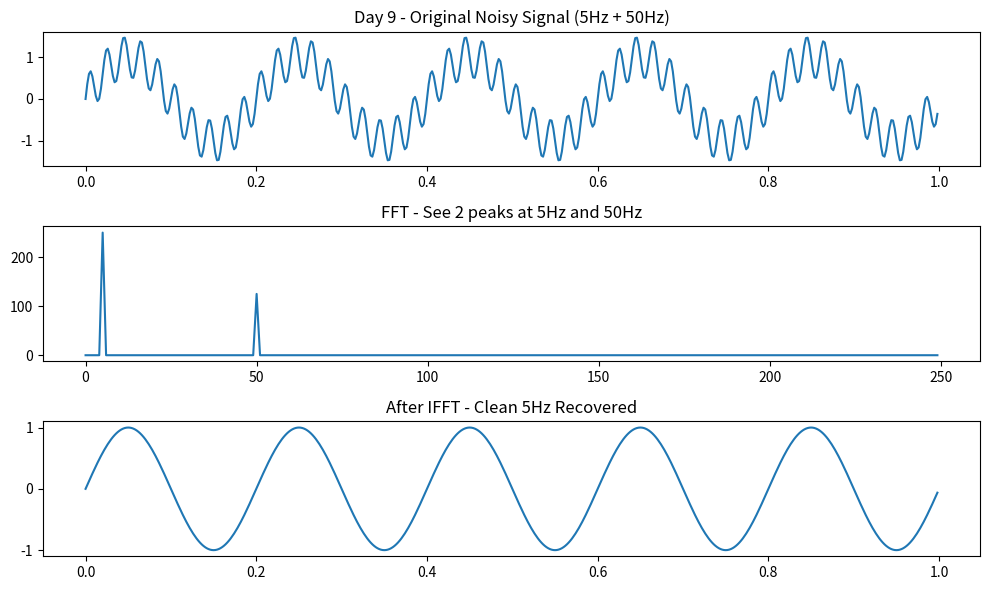

Generate this figure with matplotlib:
import numpy as np
import matplotlib.pyplot as plt

# 1. Create a noisy signal (same as Day 8)
fs = 500  # sampling rate
t = np.arange(0, 1, 1/fs)  # 1 second
clean = np.sin(2*np.pi*5*t)  # 5Hz real signal
noise = 0.5*np.sin(2*np.pi*50*t)  # 50Hz noise (like powerline)
noisy = clean + noise

# 2. FFT - Go to frequency domain
fft_vals = np.fft.fft(noisy)
freqs = np.fft.fftfreq(len(t), 1/fs)

# 3. FILTER in frequency domain - Kill the 50Hz noise
# Create copy and set 50Hz bins to zero
fft_filtered = fft_vals.copy()
# Find indices where freq is around 50Hz
fft_filtered[(np.abs(freqs) > 45) & (np.abs(freqs) < 55)] = 0

# 4. IFFT - Come back to time domain
cleaned_signal = np.fft.ifft(fft_filtered)
cleaned_signal = np.real(cleaned_signal)  # take real part

# 5. Plot all 3
plt.figure(figsize=(10,6))
plt.subplot(3,1,1)
plt.plot(t, noisy)
plt.title("Day 9 - Original Noisy Signal (5Hz + 50Hz)")
plt.subplot(3,1,2)
plt.plot(freqs[:250], np.abs(fft_vals[:250]))
plt.title("FFT - See 2 peaks at 5Hz and 50Hz")
plt.subplot(3,1,3)
plt.plot(t, cleaned_signal)
plt.title("After IFFT - Clean 5Hz Recovered")
plt.tight_layout()
plt.savefig("day09_ifft_filter.png")
plt.show()

print("Day 9 Done. Filtering by FFT + IFFT successful.")
